Run: headless pygame with SDL's dummy video driver; simulated clock (each Clock.tick advances the game by its frame time, no real sleeping); random seed 0; keys injected as events and as key.get_pressed() state; no mouse input.
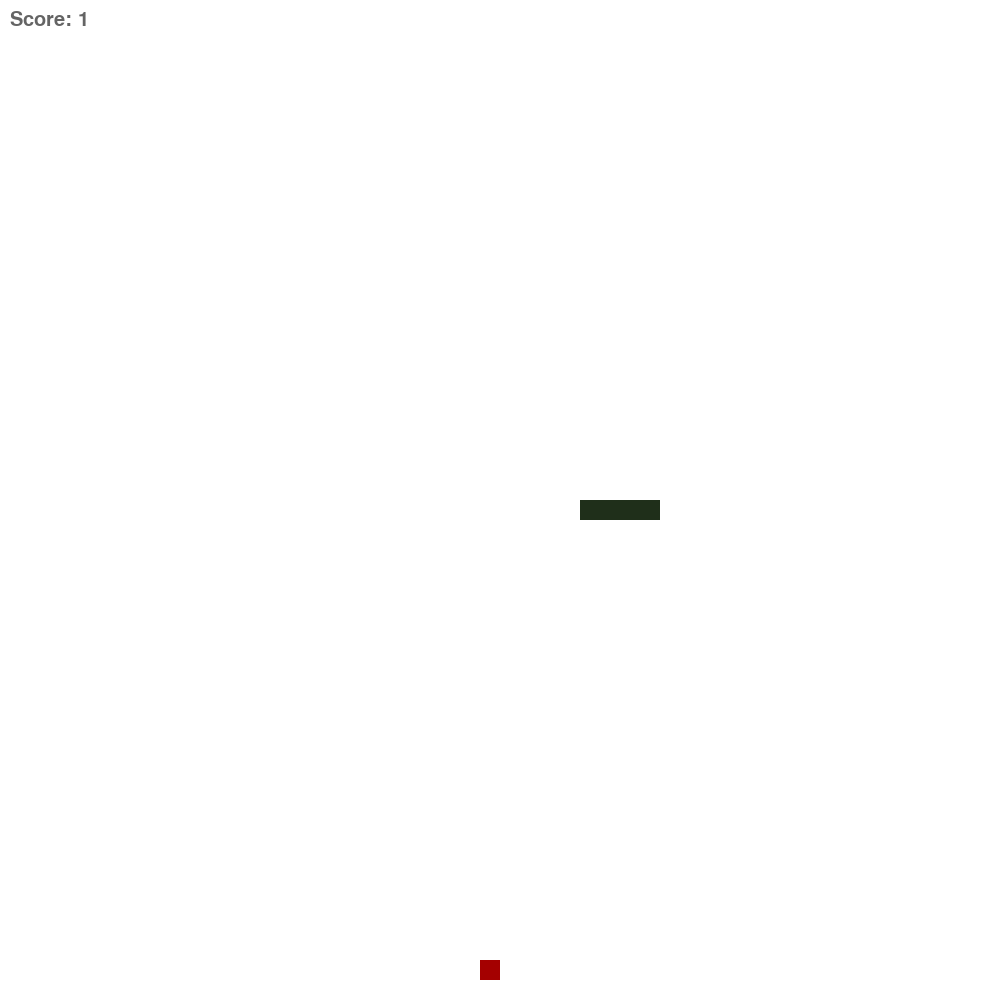
Frame 1 of 4 · flips 1–60 · no input
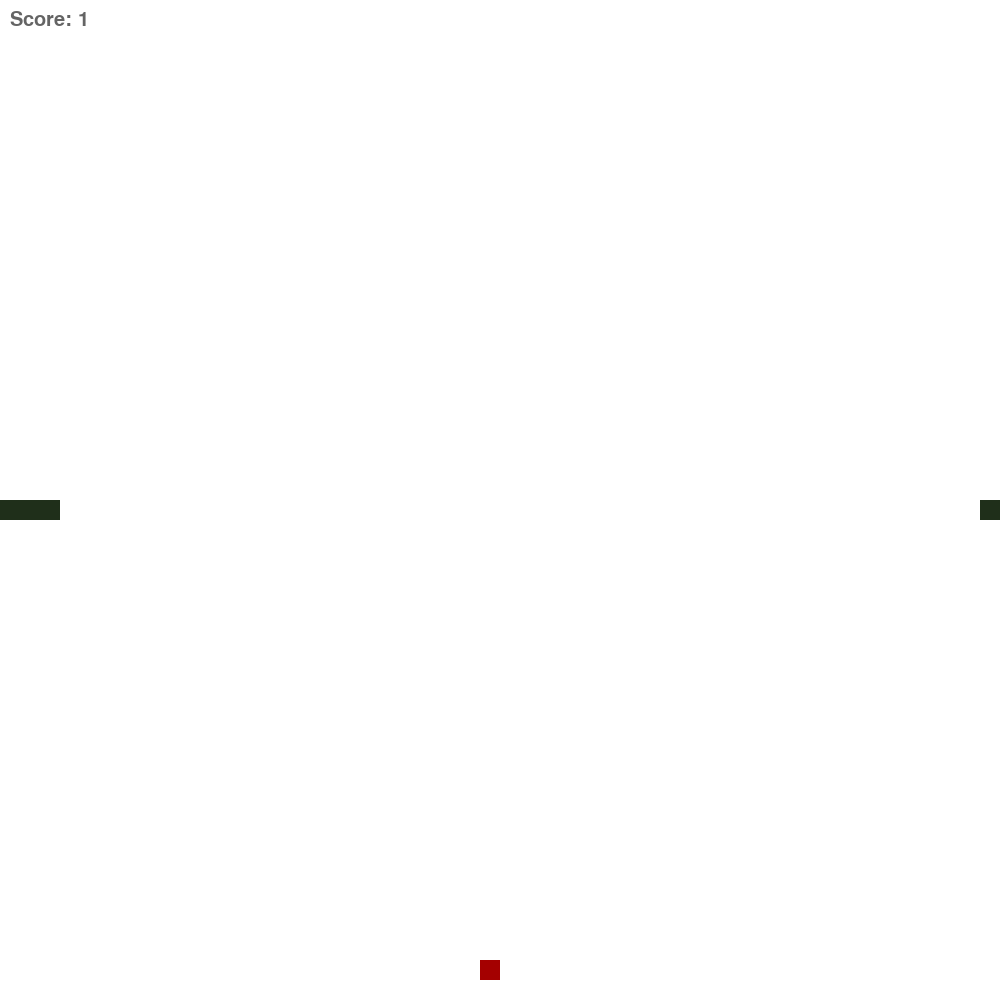
Frame 2 of 4 · flips 61–180 · tapped SPACE, RETURN · held RIGHT (→), D
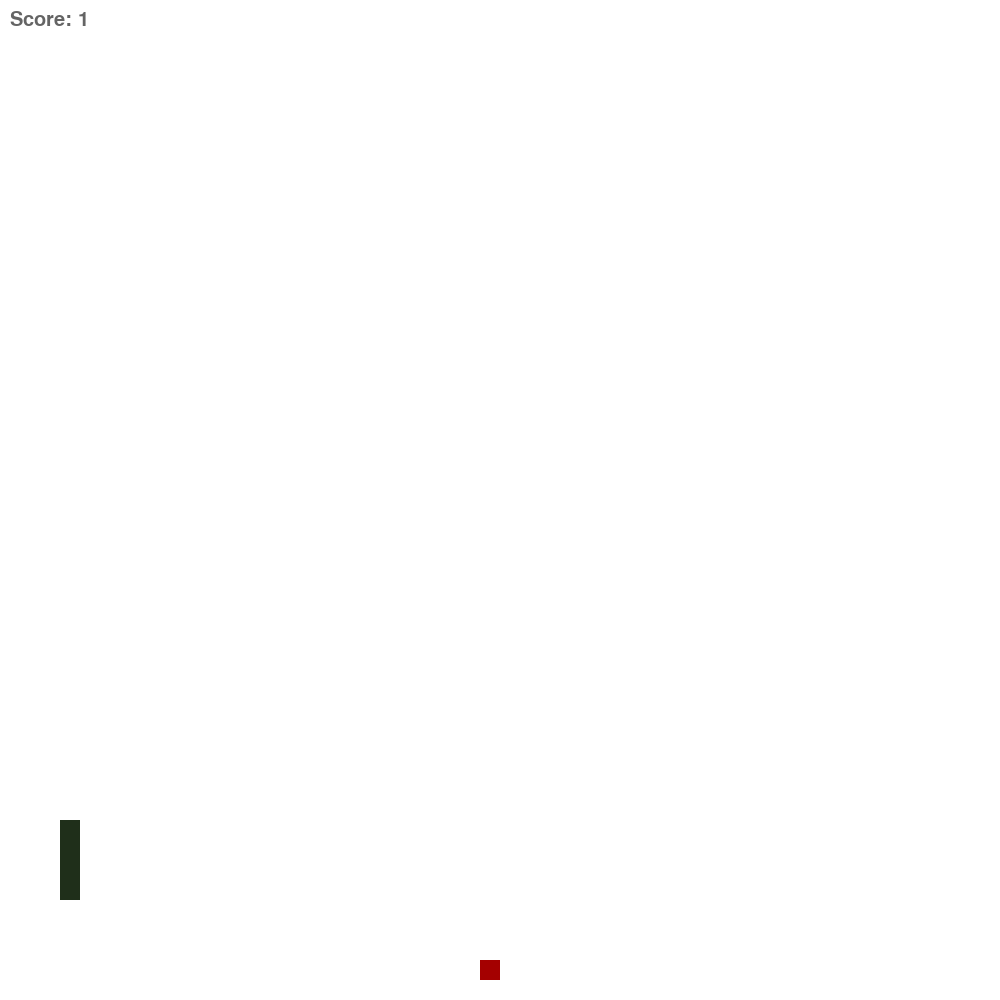
Frame 3 of 4 · flips 181–300 · held DOWN (↓), S
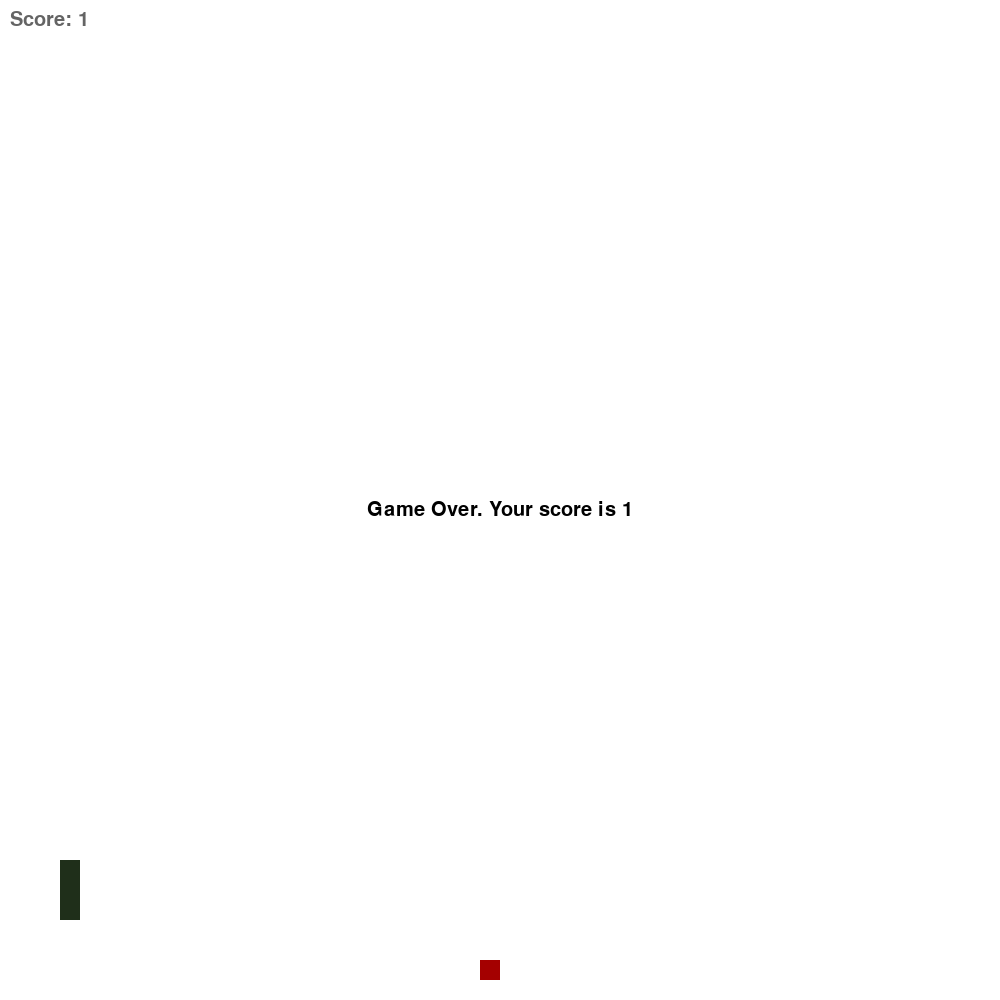
Frame 4 of 4 · flips 301–420 · held LEFT (←), A, UP (↑), W

The pygame program that drew these frames:

import pygame
from random import randint

### Константы
# Цвет заливки поля
COLOR_BACKGROUND = (255, 255, 255)
# Цвет змеи
COLOR_SNAKE = (31, 47, 26)
# Цвет яблока
COLOR_APPLE = (164, 0, 0)
# Основной цвет текста
COLOR_FONT_BASE = (0, 0, 0)
# Дополнтительный цвет текста
COLOR_FONT_ALT  = (100, 100, 100)
# Ширина поля в ячейках
FIELD_WIDTH = 50
# Высота поля в ячейках
FIELD_HEIGHT = 50
# Размеры экрана в пикселях
SCREEN_WIDTH  = 1000
SCREEN_HEIGHT = 1000
# Размеры ячейки в пикселях. Нужны для отрисовки элементов поля: змея, яблоко
CELL_SIZE = (SCREEN_WIDTH / FIELD_WIDTH, SCREEN_HEIGHT / FIELD_HEIGHT)
# Задает ориентацию и длинну змеи на старте игры. Позиция змеи задается ниже
# При расчете размеров экрана
SNAKE_INITIAL = [(0, 0), (0, 1), (0, 1)]
# Мы обновляемся не каждый кадр, а с определенной частотой. Это позволяет
# двигать змею не слишком быстро. Будем пропускать каждые TIME_SCALE миллисекунд
TIME_SCALE = 50
# Имя шрифта, которым будем рисовать все тексты на экране
FONT_BASE = 'Comic Sans MS'

def move_snake(snake, direction, apple, field_width, field_height):
    """
    Перемещает змею в указанном направлении.

    Ниже описываем правила по которым должно происходить обновление:

    * Если змея выходит за пределы поля, то ее голова появляется с другой
      стороны поля в симметричной позиции и продолжает движение в том же
      направлении
    * Если змея съедает яблоко, то ее длинна увеличивается на единицу
    * Если змея врезается сама в себя, то в значении is_alive функция должна
      вернуть False

    :param snake: Змея описывается списком пар (x, y). Каждая пара это
      координата в клетках поля.
    :param direction: задает направление перемещения змеи по полю. И описывается
      парой координат (dx, dy). (-1, 0) - задает перемещение влево, (1, 0) -
      задает перемещение вправо, (0, -1) и (0, 1) - задают перемещение вверх и
      вниз соотвественно.
    :param apple: задает позицию яблока на поле
    :param field_width: указывает размер поля в клетках по ширине
    :param field_height: указывает размер поля в клетках по высоте

    :returns:  Функция должна вернуть tuple из трех элементов:
      * snake - Список описывающий змею
      * is_alive - Флаг True или False. Значение показывает жива ли змея
      * apple - Позиция яблока. Если змея съела яблоко на текущем ходу, то
        возвращает новую позицию яблока. Иначе то же что и пришло на вход.
    """

    head = snake[0]
    new_head_x = (head[0] + direction[0]) % field_width
    new_head_y = (head[1] + direction[1]) % field_height
    new_head = (new_head_x, new_head_y)
    snake.insert(0, new_head)

    if new_head == apple:
        # Съели яблоко, поэтому генерируем новое и не убираем хвост
        apple = (randint(0, field_width - 1), randint(0, field_height - 1))
    else:
        # Удаляем хвост и так эмулируем перемещение.
        snake.pop(len(snake) - 1)

    return (snake, new_head not in snake[1:], apple)

def draw_cell(screen, position, color):
    """
    Рисует квадрат размером с клетку в заданной позиции (position) и заданным
    цветом (color)
    """
    x, y = position
    cell_width, cell_height = CELL_SIZE
    cell = (x * cell_width, y * cell_height, cell_width, cell_height)
    pygame.draw.rect(screen, color, cell)


def draw(screen, snake, is_alive, apple):
    """
    Функция для отрисовки игрового мира.
    """
    screen_width = screen.get_width()
    screen_height = screen.get_height()
    score = len(snake) - len(SNAKE_INITIAL)
    font = pygame.font.SysFont(FONT_BASE, 30)

    screen.fill(COLOR_BACKGROUND)
    draw_cell(screen, apple, COLOR_APPLE)
    for pixel in snake:
        draw_cell(screen, pixel, COLOR_SNAKE)

    if not is_alive:
        game_over_text = font.render(f'Game Over. Your score is {score}', \
                                     True, COLOR_FONT_BASE)
        screen_center = (screen_width / 2 - game_over_text.get_width() / 2, \
                         screen_height / 2)
        screen.blit(game_over_text, screen_center)

    hud_text = font.render(f'Score: {score}', True, COLOR_FONT_ALT)
    screen.blit(hud_text, (10, 10))

def process_events(move_direction):
    """
    Функция обрабатывающая пользовательский ввод.
    Нам нужно определить в какую сторону теперь двигается змейка. Если
    пользователь нажимает на стрелки, то move_direction меняется на
    соответствующий. Если же пользователь ничего не делает, то move_direction
    возвращается без изменений.

    Если пользователь нажимает кнопку ESC, то функция вернет вторым значением
    False. Иначе будет True. Это значение показывает продолжать ли обновление
    игры.
    """

    running = True

    for event in pygame.event.get():
        if event.type == pygame.QUIT:
            running = False

    keys = pygame.key.get_pressed()
    if keys[pygame.K_UP]:
        move_direction = (0, -1)
    elif keys[pygame.K_LEFT]:
        move_direction = (-1, 0)
    elif keys[pygame.K_DOWN]:
        move_direction = (0, 1)
    elif keys[pygame.K_RIGHT]:
        move_direction = (1, 0)

    return (move_direction, running)

def run(screen):
    # Инициализируем стартовое состояние игры:
    #  * Яблоко в центре поля
    #  * Змейка левее яблока на клетку
    #  * Змейка ползет в сторону яблока
    apple = (FIELD_WIDTH / 2, FIELD_HEIGHT / 2)
    snake = [(x + apple[0] - 2, y + apple[1]) for x, y in SNAKE_INITIAL]
    move_direction = (1, 0)
    is_alive = True
    move = 0

    running = True
    ticks_last = 0

    while running:
        # Всегда обрабатываем пользовательский ввод и рисуем сцену.
        # Пользовательский ввод нужно обрабатывать, чтобы змейка была более
        # отзывчивой. Если пропускать этот шаг, то управление будет "лагать".
        move_direction, running = process_events(move_direction)

        if pygame.time.get_ticks() % TIME_SCALE != 0:
            continue

        draw(screen, snake, is_alive, apple)
        pygame.display.flip()

        # Игровая логика расчината на то, что змейка перемещается "шагами".
        # Значит нам нужно пропускать равные промежутки времени между
        # обновлениями позиции змейки.
        if is_alive:
            snake, is_alive, apple = move_snake(snake, move_direction, apple, \
                                     FIELD_WIDTH, FIELD_HEIGHT)
            print(f'{move}: Head {snake[0]}. Direction: {move_direction}. Apple: {apple}')
            move += 1

pygame.init()
pygame.font.init()
run(pygame.display.set_mode([SCREEN_WIDTH, SCREEN_HEIGHT]))
pygame.quit()
